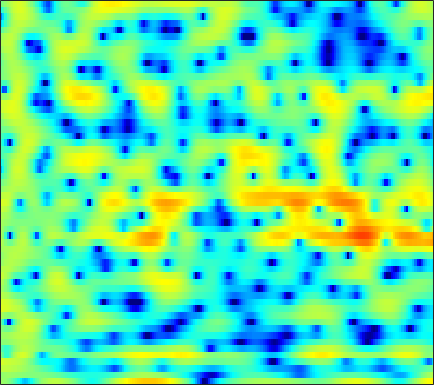

The data file committed next to this chart (first rows):
1.1476, 1.0341, 0.73845, 0.27668, -0.19092, -0.99258, -2.0247, -2.9719, -4.4651, -6.1638, -7.7277, -8.3668, -7.9554, -6.4524, -5.1093, -3.4473, -2.0242, -1.1026, -0.093961, 0.71081, 1.3371, 1.7067, 2.0831, 2.3332
0.6424, 0.8276, 0.985, 1.053, 1.051, 0.9929, 0.8835, 0.7788, 0.6248, 0.4691, 0.3266, 0.239, 0.1525, 0.09826, 0.07599, 0.06352, 0.05819, 0.05025, 0.02567, -0.02549, -0.1093, -0.1976, -0.3522, -0.5497
2.608, 2.638, 2.636, 2.589, 2.527, 2.407, 2.249, 2.109, 1.893, 1.646, 1.37, 1.147, 0.827, 0.4844, 0.2141, -0.1612, -0.55, -0.8507, -1.265, -1.697, -2.151, -2.515, -3.039, -3.628
3.708, 3.51, 3.283, 3.107, 3.006, 2.895, 2.79, 2.69, 2.514, 2.252, 1.88, 1.509, 0.8847, 0.09978, -0.5978, -1.648, -2.792, -3.65, -4.673, -5.369, -5.64, -5.606, -5.405, -5.203
0.1283, -1.532, -3.244, -3.161, -2.01, -0.1442, 1.433, 2.331, 3.166, 3.622, 3.725, 3.576, 3.076, 2.215, 1.297, -0.3324, -2.53, -4.609, -7.752, -9.423, -7.75, -5.855, -3.764, -2.283
-1.589, -2.52, -3.296, -3.147, -2.466, -1.239, -0.03154, 0.7426, 1.544, 2.08, 2.365, 2.428, 2.332, 2.05, 1.733, 1.226, 0.6662, 0.2572, -0.2216, -0.5698, -0.7748, -0.8432, -0.8641, -0.848
0.3787, 0.4041, 0.4805, 0.624, 0.7825, 1.038, 1.32, 1.528, 1.765, 1.932, 2, 1.983, 1.871, 1.651, 1.419, 1.035, 0.5713, 0.1863, -0.3624, -0.9342, -1.507, -1.912, -2.4, -2.82
0.9761, 1.074, 1.194, 1.331, 1.465, 1.677, 1.917, 2.098, 2.321, 2.49, 2.581, 2.577, 2.467, 2.223, 1.942, 1.428, 0.745, 0.1138, -0.899, -2.125, -3.571, -4.786, -6.509, -8.104
0.2945, -0.1672, -0.7112, -0.9688, -0.8649, -0.3379, 0.4746, 1.134, 1.954, 2.627, 3.113, 3.345, 3.466, 3.377, 3.174, 2.712, 2.019, 1.339, 0.1934, -1.267, -3.142, -4.895, -7.795, -11.34
-1.179, -3.244, -7.644, -18.34, -18.36, -7.609, -3.126, -1.016, 0.9154, 2.194, 3.017, 3.4, 3.652, 3.661, 3.532, 3.202, 2.719, 2.263, 1.544, 0.7208, -0.2, -0.9188, -1.839, -2.684
2.158, 1.542, 0.7681, 0.2637, 0.1887, 0.4566, 0.9793, 1.407, 1.909, 2.241, 2.355, 2.299, 2.056, 1.657, 1.285, 0.7543, 0.2469, -0.09394, -0.4583, -0.7349, -0.9721, -1.171, -1.507, -1.969
4.129, 3.958, 3.719, 3.485, 3.31, 3.084, 2.847, 2.636, 2.272, 1.776, 1.085, 0.4048, -0.7509, -2.255, -3.636, -5.746, -7.689, -8.318, -7.556, -5.936, -4.416, -3.539, -2.74, -2.305
3.789, 3.727, 3.561, 3.302, 3.057, 2.68, 2.251, 1.881, 1.305, 0.6103, -0.2348, -1.006, -2.281, -3.935, -5.49, -8.056, -10.76, -11.62, -9.88, -7.14, -4.895, -3.586, -2.274, -1.351
2.348, 2.226, 1.902, 1.439, 1.029, 0.4408, -0.1513, -0.5554, -1.027, -1.431, -1.788, -2.054, -2.434, -2.816, -3.09, -3.371, -3.454, -3.337, -2.934, -2.302, -1.541, -0.9608, -0.2083, 0.4423
1.54, 1.147, 0.3251, -0.8371, -1.907, -3.551, -5.162, -6.003, -6.247, -5.679, -4.854, -4.273, -3.633, -3.139, -2.824, -2.423, -1.989, -1.603, -1.005, -0.3509, 0.3422, 0.8494, 1.483, 2.027
2.217, 1.667, 0.5295, -1.198, -3.003, -6.383, -11.79, -17.54, -14.47, -9.476, -6.839, -5.699, -4.856, -4.522, -4.435, -4.284, -3.847, -3.248, -2.156, -0.8935, 0.3298, 1.167, 2.104, 2.828
3.083, 2.812, 2.214, 1.363, 0.5998, -0.5032, -1.583, -2.236, -2.762, -3.053, -3.345, -3.743, -4.739, -6.536, -8.726, -13.8, -19.41, -13.22, -7.323, -3.737, -1.319, 0.01925, 1.351, 2.282
2.252, 2.386, 2.409, 2.28, 2.091, 1.738, 1.329, 0.9882, 0.4898, -0.07423, -0.7363, -1.337, -2.321, -3.489, -4.432, -5.496, -5.824, -5.402, -4.171, -2.748, -1.464, -0.6913, 0.09959, 0.6466
0.8001, 1.287, 1.748, 2.023, 2.118, 2.124, 2.034, 1.901, 1.642, 1.313, 0.9079, 0.5683, 0.09344, -0.3847, -0.7184, -1.077, -1.286, -1.343, -1.321, -1.22, -1.136, -1.099, -1.137, -1.31
0.4605, 1.005, 1.543, 1.897, 2.083, 2.246, 2.298, 2.288, 2.212, 2.063, 1.837, 1.634, 1.326, 0.9794, 0.7212, 0.3854, 0.06787, -0.1474, -0.4465, -0.789, -1.229, -1.645, -2.371, -3.367
1.379, 1.54, 1.66, 1.733, 1.804, 1.942, 2.093, 2.215, 2.331, 2.338, 2.226, 2.046, 1.688, 1.236, 0.8706, 0.3952, -0.01777, -0.2619, -0.5028, -0.7392, -1.07, -1.469, -2.287, -3.557
2.268, 1.556, 0.4301, -0.5399, -0.8891, -0.5927, 0.3659, 1.134, 1.956, 2.418, 2.496, 2.265, 1.577, 0.4898, -0.5737, -2.09, -3.176, -3.285, -2.517, -1.406, -0.4925, -0.0785, 0.09875, -0.09163
2.029, 0.3511, -3.071, -9.519, -20.68, -9.13, -3.32, -0.9324, 0.9818, 1.987, 2.254, 2.037, 1.172, -0.5131, -2.481, -6.635, -13.67, -12.73, -6.094, -2.302, -0.07505, 1.023, 1.93, 2.366
1.608, 0.8572, -0.2609, -1.186, -1.565, -1.492, -0.8631, -0.3323, 0.3129, 0.7398, 0.8712, 0.7839, 0.4183, -0.1782, -0.7228, -1.425, -1.803, -1.77, -1.277, -0.5012, 0.2871, 0.7731, 1.258, 1.497
1.569, 1.319, 0.939, 0.5797, 0.3501, 0.1256, 0.0132, -0.03653, -0.03658, -0.03173, -0.009879, -0.01606, -0.0599, -0.1167, -0.1679, -0.2284, -0.2126, -0.16, -0.03244, 0.1213, 0.3191, 0.4419, 0.5495, 0.5676
1.94, 1.8, 1.507, 1.075, 0.7063, 0.1682, -0.4053, -0.7559, -1.108, -1.252, -1.179, -1.024, -0.7366, -0.4523, -0.2664, -0.06634, 0.04192, 0.09765, 0.1233, 0.1283, 0.134, 0.1489, 0.1646, 0.1931
2.926, 2.83, 2.461, 1.797, 1.072, -0.215, -1.866, -3.273, -4.96, -5.421, -4.422, -3.258, -1.811, -0.7439, -0.1997, 0.21, 0.2896, 0.1727, -0.1381, -0.5086, -0.8524, -0.9692, -0.8652, -0.535
3.664, 3.799, 3.625, 3.043, 2.253, 0.6803, -1.771, -4.464, -9.737, -11.93, -6.679, -3.772, -1.309, 0.1266, 0.708, 0.91, 0.5709, -0.08234, -1.5, -3.639, -6.329, -7.863, -7.005, -4.304
2.175, 2.635, 2.91, 2.856, 2.607, 2.036, 1.267, 0.6704, -0.001912, -0.2525, -0.073, 0.2628, 0.7011, 0.9763, 0.9874, 0.6836, -0.02129, -0.8687, -2.52, -4.873, -7.76, -9.463, -8.651, -5.899
0.4764, 0.9951, 1.542, 1.873, 2.04, 2.108, 2.086, 2.006, 1.882, 1.745, 1.629, 1.53, 1.36, 1.101, 0.8253, 0.3677, -0.2533, -0.7806, -1.542, -2.323, -2.939, -3.22, -3.265, -3.07
-0.9114, -0.3211, 0.4422, 1.13, 1.554, 2.01, 2.308, 2.435, 2.494, 2.416, 2.214, 1.973, 1.567, 1.061, 0.639, 0.03398, -0.5712, -0.9871, -1.45, -1.777, -1.972, -2.028, -2.031, -1.979
-3.588, -2.388, -0.8871, 0.4369, 1.242, 2.096, 2.679, 2.961, 3.107, 3.025, 2.692, 2.3, 1.568, 0.6378, -0.1706, -1.339, -2.421, -3.085, -3.59, -3.562, -3.169, -2.741, -2.147, -1.589
-7.856, -4.988, -2.181, -0.1511, 1.013, 2.175, 2.958, 3.343, 3.545, 3.432, 2.978, 2.417, 1.303, -0.2724, -1.835, -4.54, -8.113, -11.32, -13.25, -10.4, -7.281, -5.492, -3.596, -2.161
-5.315, -3.706, -1.807, -0.2188, 0.7595, 1.816, 2.595, 2.993, 3.276, 3.243, 2.875, 2.335, 1.258, -0.3187, -1.841, -4.465, -7.635, -10.06, -11.73, -10.66, -8.889, -7.532, -5.732, -3.919
-2.774, -2.135, -1.308, -0.5086, 0.1094, 0.9301, 1.732, 2.233, 2.778, 3.068, 3.056, 2.822, 2.203, 1.229, 0.2606, -1.28, -3.093, -4.574, -6.71, -9.078, -11.86, -13.1, -11.15, -7.383
-2.361, -2.674, -3.18, -3.544, -3.36, -2.378, -0.8274, 0.3673, 1.732, 2.732, 3.325, 3.527, 3.453, 3.032, 2.482, 1.488, 0.1337, -1.095, -3.128, -5.685, -8.536, -9.921, -8.764, -5.869
-3.208, -4.581, -7.637, -14.21, -41.48, -11.36, -5.155, -2.331, 0.1766, 1.839, 2.903, 3.39, 3.692, 3.647, 3.431, 2.898, 2.164, 1.504, 0.555, -0.4096, -1.199, -1.579, -1.755, -1.587
-2.308, -2.829, -3.655, -4.295, -4.288, -3.43, -1.951, -0.7509, 0.6547, 1.76, 2.547, 2.925, 3.199, 3.223, 3.105, 2.785, 2.333, 1.914, 1.308, 0.6729, 0.05383, -0.3931, -0.9354, -1.474
-1.066, -0.8267, -0.558, -0.2423, 0.02003, 0.4818, 1.016, 1.427, 1.946, 2.362, 2.634, 2.736, 2.726, 2.571, 2.356, 1.979, 1.494, 1.083, 0.4702, -0.1694, -0.8527, -1.395, -2.164, -3.035
-0.1642, 0.4827, 1.179, 1.73, 2.05, 2.415, 2.686, 2.816, 2.91, 2.881, 2.73, 2.541, 2.173, 1.703, 1.28, 0.6647, -0.01539, -0.5395, -1.271, -1.98, -2.708, -3.248, -3.999, -4.823
1.202, 1.891, 2.607, 3.11, 3.392, 3.616, 3.682, 3.627, 3.409, 3.022, 2.462, 1.942, 1.121, 0.1828, -0.5606, -1.584, -2.601, -3.347, -4.279, -5.163, -5.92, -6.345, -6.786, -6.988
2.803, 3.22, 3.669, 3.999, 4.167, 4.243, 4.147, 3.95, 3.472, 2.742, 1.733, 0.7753, -0.7264, -2.458, -3.828, -5.596, -7.119, -8.087, -9.25, -10.62, -12.1, -13.1, -13.21, -11.66
3.272, 3.377, 3.583, 3.852, 4.022, 4.187, 4.171, 3.984, 3.464, 2.549, 1.182, -0.1915, -2.619, -5.89, -9.035, -14.3, -17.16, -15.96, -14.55, -14.64, -16.72, -20.04, -22.32, -15.26
0.7952, 0.3988, 0.5246, 1.321, 2.1, 3.049, 3.667, 3.848, 3.694, 3.059, 1.902, 0.6602, -1.544, -4.457, -7.095, -10.82, -12.9, -12.68, -11.75, -11.01, -10.55, -10.13, -8.98, -7.226
-6.75, -13.7, -13.12, -4.718, -1.5, 1.122, 2.685, 3.359, 3.707, 3.542, 2.909, 2.153, 0.8326, -0.7669, -2.085, -3.866, -5.463, -6.561, -7.75, -8.724, -8.963, -8.478, -7.092, -5.133
-2.396, -2.933, -2.651, -1.324, -0.0939, 1.373, 2.43, 2.966, 3.315, 3.278, 2.9, 2.421, 1.528, 0.3822, -0.6321, -2.185, -4.045, -5.719, -8.588, -13.07, -22.14, -20.8, -11.69, -6.9
-0.319, -0.07758, 0.3618, 0.9071, 1.362, 1.928, 2.358, 2.558, 2.65, 2.516, 2.169, 1.772, 1.08, 0.2037, -0.5741, -1.74, -3.105, -4.236, -5.879, -7.479, -8.41, -8.15, -6.681, -4.7
-0.6664, -0.07721, 0.6127, 1.187, 1.518, 1.832, 2.013, 2.027, 1.905, 1.632, 1.212, 0.8079, 0.1898, -0.4972, -1.031, -1.76, -2.442, -2.899, -3.397, -3.641, -3.585, -3.33, -2.721, -1.908
-1.235, -0.3041, 0.6391, 1.296, 1.594, 1.791, 1.768, 1.606, 1.228, 0.6944, 0.03424, -0.5131, -1.268, -1.995, -2.469, -3.024, -3.382, -3.506, -3.451, -3.127, -2.597, -2.1, -1.323, -0.5108
-0.5286, 0.4188, 1.318, 1.854, 2.041, 2.024, 1.684, 1.254, 0.4236, -0.6528, -1.909, -2.886, -4.172, -5.313, -6.04, -6.798, -7.226, -7.235, -6.654, -5.51, -4.045, -2.869, -1.4, -0.1002
1.14, 1.733, 2.297, 2.561, 2.568, 2.262, 1.58, 0.7901, -0.6658, -2.648, -5.19, -7.446, -10.43, -12.41, -13.1, -13.87, -15.89, -18.43, -17.68, -11.69, -7.197, -4.689, -2.148, -0.2362
1.991, 2.388, 2.773, 2.938, 2.872, 2.498, 1.758, 0.8961, -0.7351, -3.05, -6.379, -9.876, -16.86, -20.63, -16.75, -14.14, -13.55, -13.44, -11.98, -8.909, -5.719, -3.709, -1.533, 0.1098
1.048, 1.568, 2.135, 2.525, 2.653, 2.603, 2.246, 1.775, 0.8415, -0.441, -1.982, -3.217, -4.675, -5.591, -5.832, -5.737, -5.335, -4.884, -4.091, -3.058, -1.922, -1.095, -0.13, 0.6204
-2.027, -1.103, 0.02379, 0.9609, 1.523, 2.037, 2.268, 2.268, 2.064, 1.656, 1.119, 0.6685, 0.08822, -0.3929, -0.6729, -0.8983, -0.9764, -0.9516, -0.8172, -0.607, -0.3477, -0.1618, 0.04963, 0.16
-6.936, -5.062, -2.792, -0.9505, 0.1586, 1.27, 2.043, 2.409, 2.666, 2.712, 2.572, 2.388, 2.047, 1.644, 1.321, 0.8902, 0.4633, 0.1582, -0.2094, -0.5429, -0.8182, -0.9737, -1.118, -1.232
-11.19, -7.367, -3.879, -1.43, -0.05161, 1.347, 2.336, 2.855, 3.286, 3.458, 3.406, 3.241, 2.874, 2.351, 1.881, 1.131, 0.271, -0.4313, -1.43, -2.423, -3.294, -3.76, -4.032, -3.902
-4.37, -3.094, -1.379, 0.1509, 1.123, 2.197, 2.982, 3.413, 3.761, 3.85, 3.711, 3.444, 2.903, 2.149, 1.442, 0.3091, -1.043, -2.229, -4.124, -6.465, -9.394, -11.7, -12.64, -10.06
-0.2074, 0.1143, 0.6988, 1.399, 1.933, 2.597, 3.153, 3.452, 3.665, 3.644, 3.359, 2.967, 2.188, 1.137, 0.1593, -1.319, -2.971, -4.319, -6.264, -8.466, -11.23, -13.37, -13.97, -10.77
